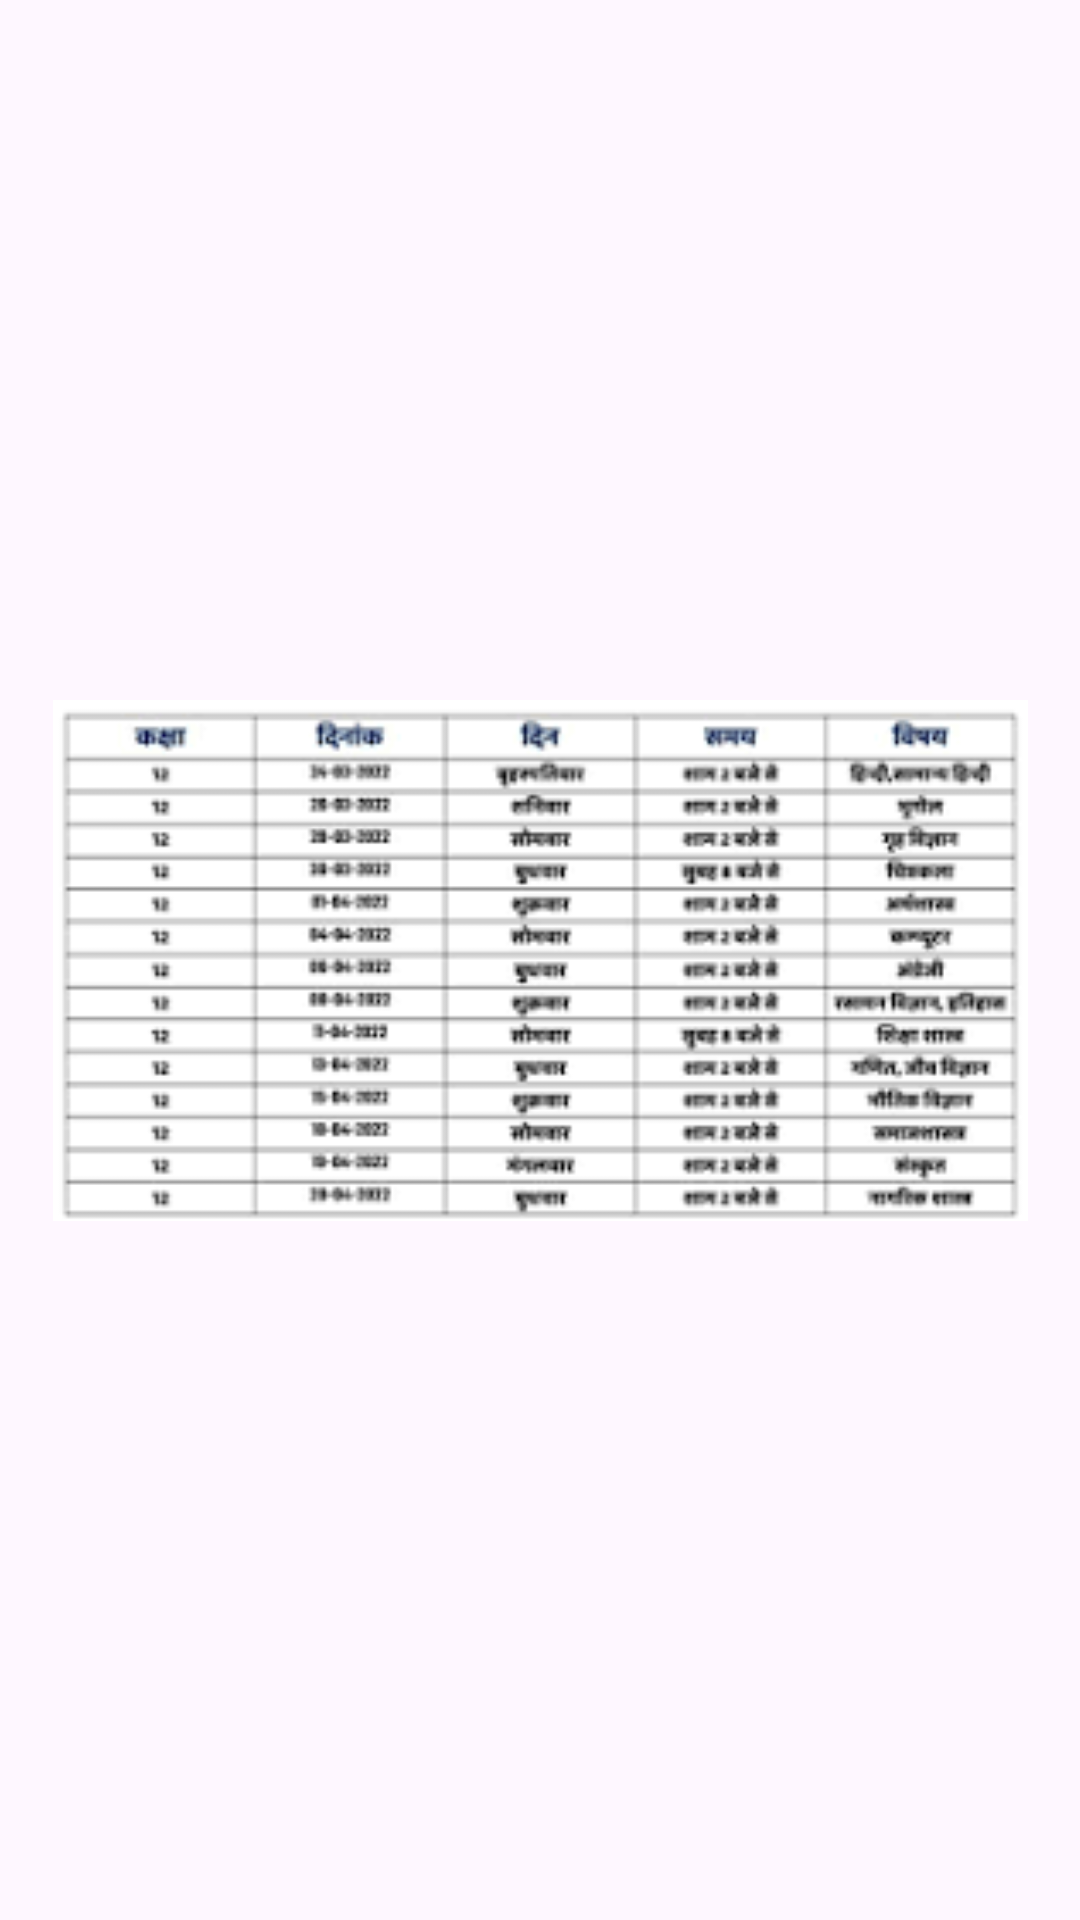

Android layout source for this screen:
<!-- AndroidManifest.xml: application theme Theme.ExamTime -->
<!-- res/layout/exam.xml -->
<?xml version="1.0" encoding="utf-8"?>
<androidx.constraintlayout.widget.ConstraintLayout xmlns:android="http://schemas.android.com/apk/res/android"
    xmlns:app="http://schemas.android.com/apk/res-auto"
    xmlns:tools="http://schemas.android.com/tools"
    android:layout_width="match_parent"
    android:layout_height="match_parent">

    <ImageView
        android:id="@+id/imageView"
        android:layout_width="325dp"
        android:layout_height="245dp"
        app:layout_constraintBottom_toBottomOf="parent"
        app:layout_constraintEnd_toEndOf="parent"
        app:layout_constraintStart_toStartOf="parent"
        app:layout_constraintTop_toTopOf="parent"
        app:srcCompat="@drawable/sheet" />
</androidx.constraintlayout.widget.ConstraintLayout>
<!-- resources referenced by this layout -->
<resources>
  <!-- drawable sheet: png bitmap (drawable, 10349 bytes) -->
  <style name="Theme.ExamTime" parent="Base.Theme.ExamTime" />
  <style name="Base.Theme.ExamTime" parent="Theme.Material3.DayNight.NoActionBar">
          
          
      </style>
</resources>
